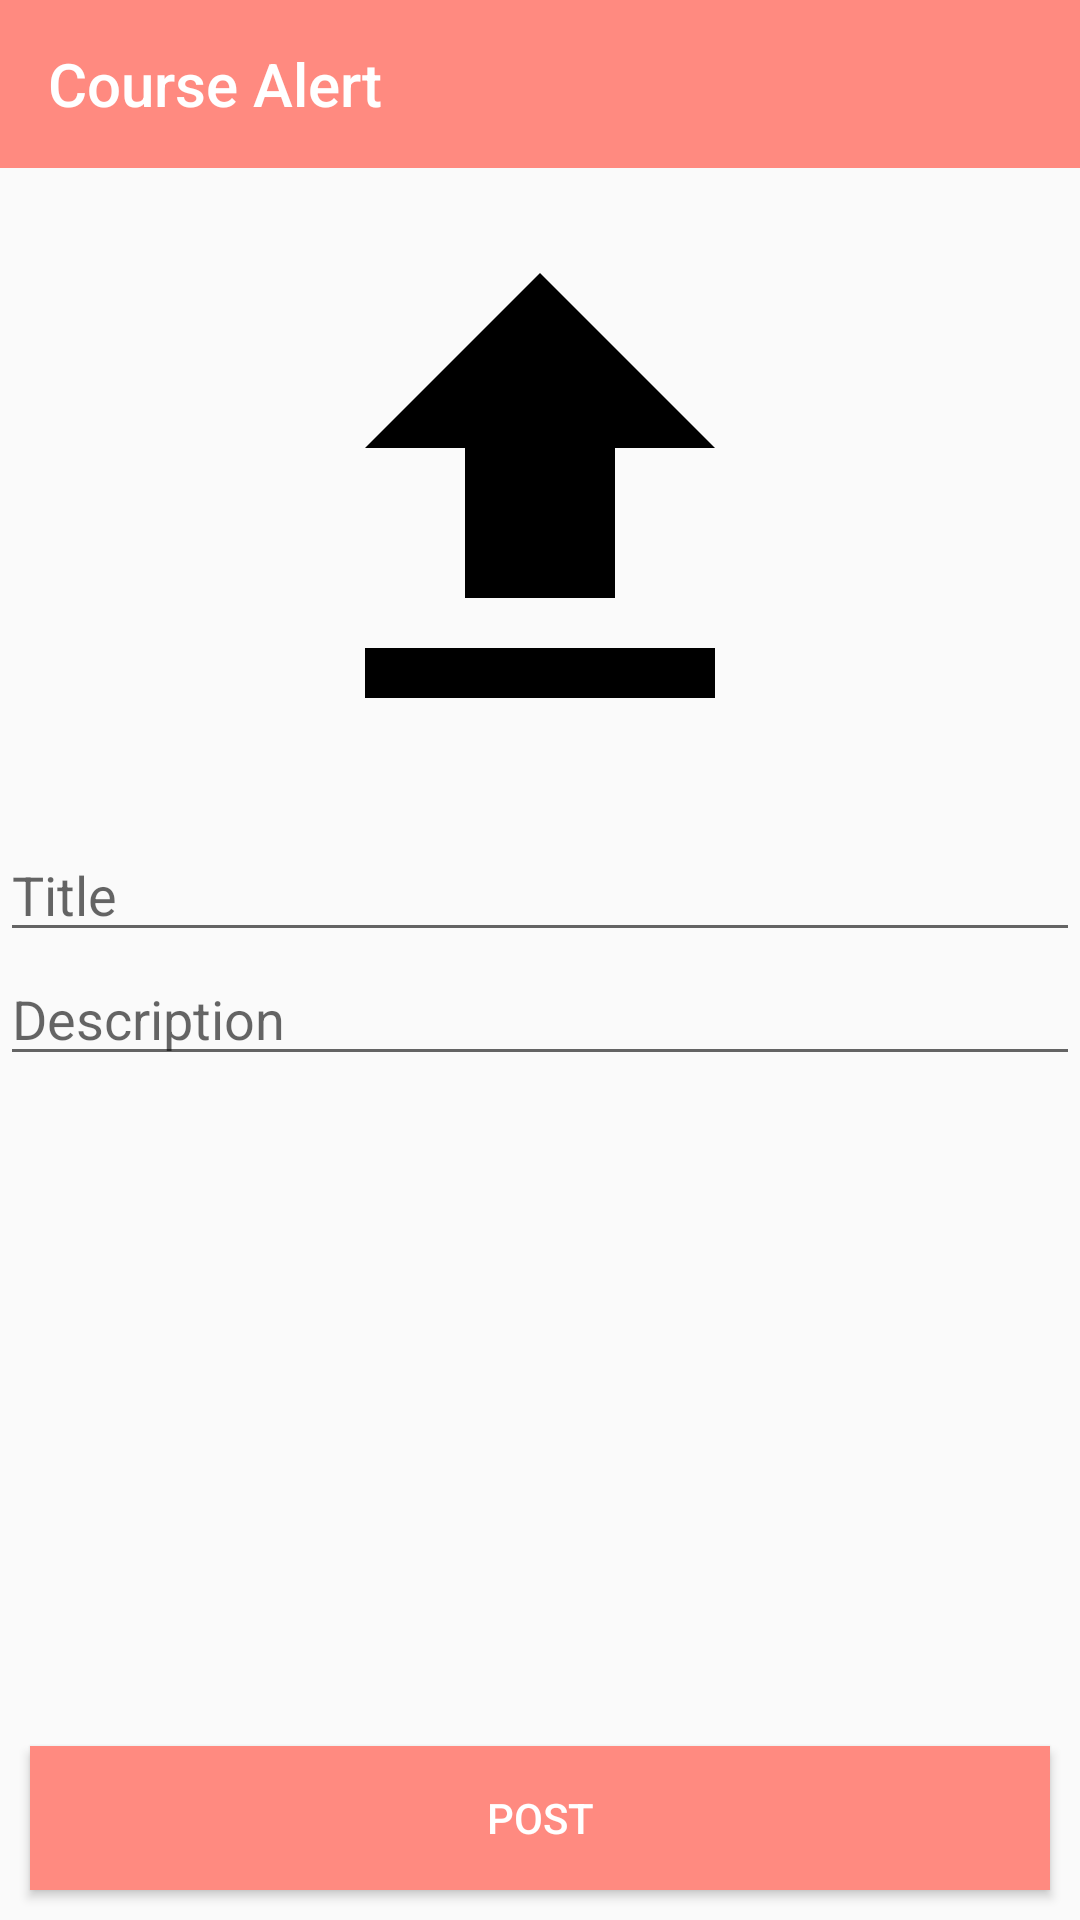

Reconstruct the res/layout file that produces this screen, plus the resources it refers to.
<!-- AndroidManifest.xml: application theme AppTheme -->
<!-- res/layout/activity_new_post.xml -->
<?xml version="1.0" encoding="utf-8"?>
<RelativeLayout
    xmlns:android="http://schemas.android.com/apk/res/android"
    xmlns:app="http://schemas.android.com/apk/res-auto"
    xmlns:tools="http://schemas.android.com/tools"
    android:layout_width="match_parent"
    android:layout_height="match_parent"
    tools:context="com.adamapps.coursealert.NewPostActivity">

    <include
        layout="@layout/toolbar"
        android:id="@+id/tool"/>
    <ScrollView
        android:layout_width="match_parent"
        android:layout_height="wrap_content"
        android:layout_below="@id/tool"
        android:layout_above="@+id/publishButton">

    <LinearLayout
        android:layout_width="match_parent"
        android:layout_height="wrap_content"
        android:orientation="vertical">
        <ImageView
            android:id="@+id/post_image"
            android:layout_width="match_parent"
            android:layout_height="200dp"
            android:src="@drawable/ic_file_upload"
            android:layout_margin="10dp" />
        <EditText
            android:id="@+id/post_title"
            android:layout_width="match_parent"
            android:layout_height="wrap_content"
            android:hint="@string/title"
            android:lines="1"
            android:maxLines="1" />
        <EditText
            android:id="@+id/post_desc"
            android:layout_width="match_parent"
            android:layout_height="wrap_content"
            android:hint="@string/description"/>
    </LinearLayout>

    </ScrollView>
    <Button
        android:id="@+id/publishButton"
        android:layout_width="match_parent"
        android:layout_height="wrap_content"
        android:layout_alignParentBottom="true"
        android:text="Post"
        android:textColor="#fff"
        android:background="@color/colorPrimary"
        android:layout_margin="10dp"
        android:onClick="publishPost"/>
</RelativeLayout>
<!-- res/layout/toolbar.xml (included above) -->
<?xml version="1.0" encoding="utf-8"?>
<LinearLayout xmlns:android="http://schemas.android.com/apk/res/android"
    android:layout_width="match_parent"
    android:layout_height="wrap_content"
    xmlns:app="http://schemas.android.com/apk/res-auto"
    android:orientation="vertical">
    <android.support.v7.widget.Toolbar
        android:layout_width="match_parent"
        android:layout_height="wrap_content"
        android:id="@+id/toolbar"
        android:background="@color/colorPrimary"
        app:title="@string/app_name"
        app:theme="@style/toolbarStyle"
        android:titleTextColor="#fff"/>
</LinearLayout>
<!-- resources referenced by this layout -->
<resources>
  <color name="colorPrimary">#ff8a80 </color>
  <!-- drawable ic_file_upload (drawable) -->
  <vector xmlns:android="http://schemas.android.com/apk/res/android"
      android:width="80dp"
      android:height="80dp"
      android:viewportHeight="24.0"
      android:viewportWidth="24.0">
      <path
          android:fillColor="#FF000000"
          android:pathData="M9,16h6v-6h4l-7,-7 -7,7h4zM5,18h14v2L5,20z" />
  </vector>
  <string name="app_name">Course Alert</string>
  <string name="description">Description</string>
  <string name="title">Title</string>
  <style name="toolbarStyle">
          <item name="android:textColorSecondary">#fff</item>
      </style>
  <style name="AppTheme" parent="Theme.AppCompat.Light.NoActionBar">
          
          <item name="colorPrimary">@color/colorPrimary</item>
          <item name="colorPrimaryDark">@color/colorPrimaryDark</item>
          <item name="colorAccent">@color/colorAccent</item>
      </style>
  <color name="colorPrimaryDark">#c85a54</color>
  <color name="colorAccent">#FF4081</color>
</resources>
